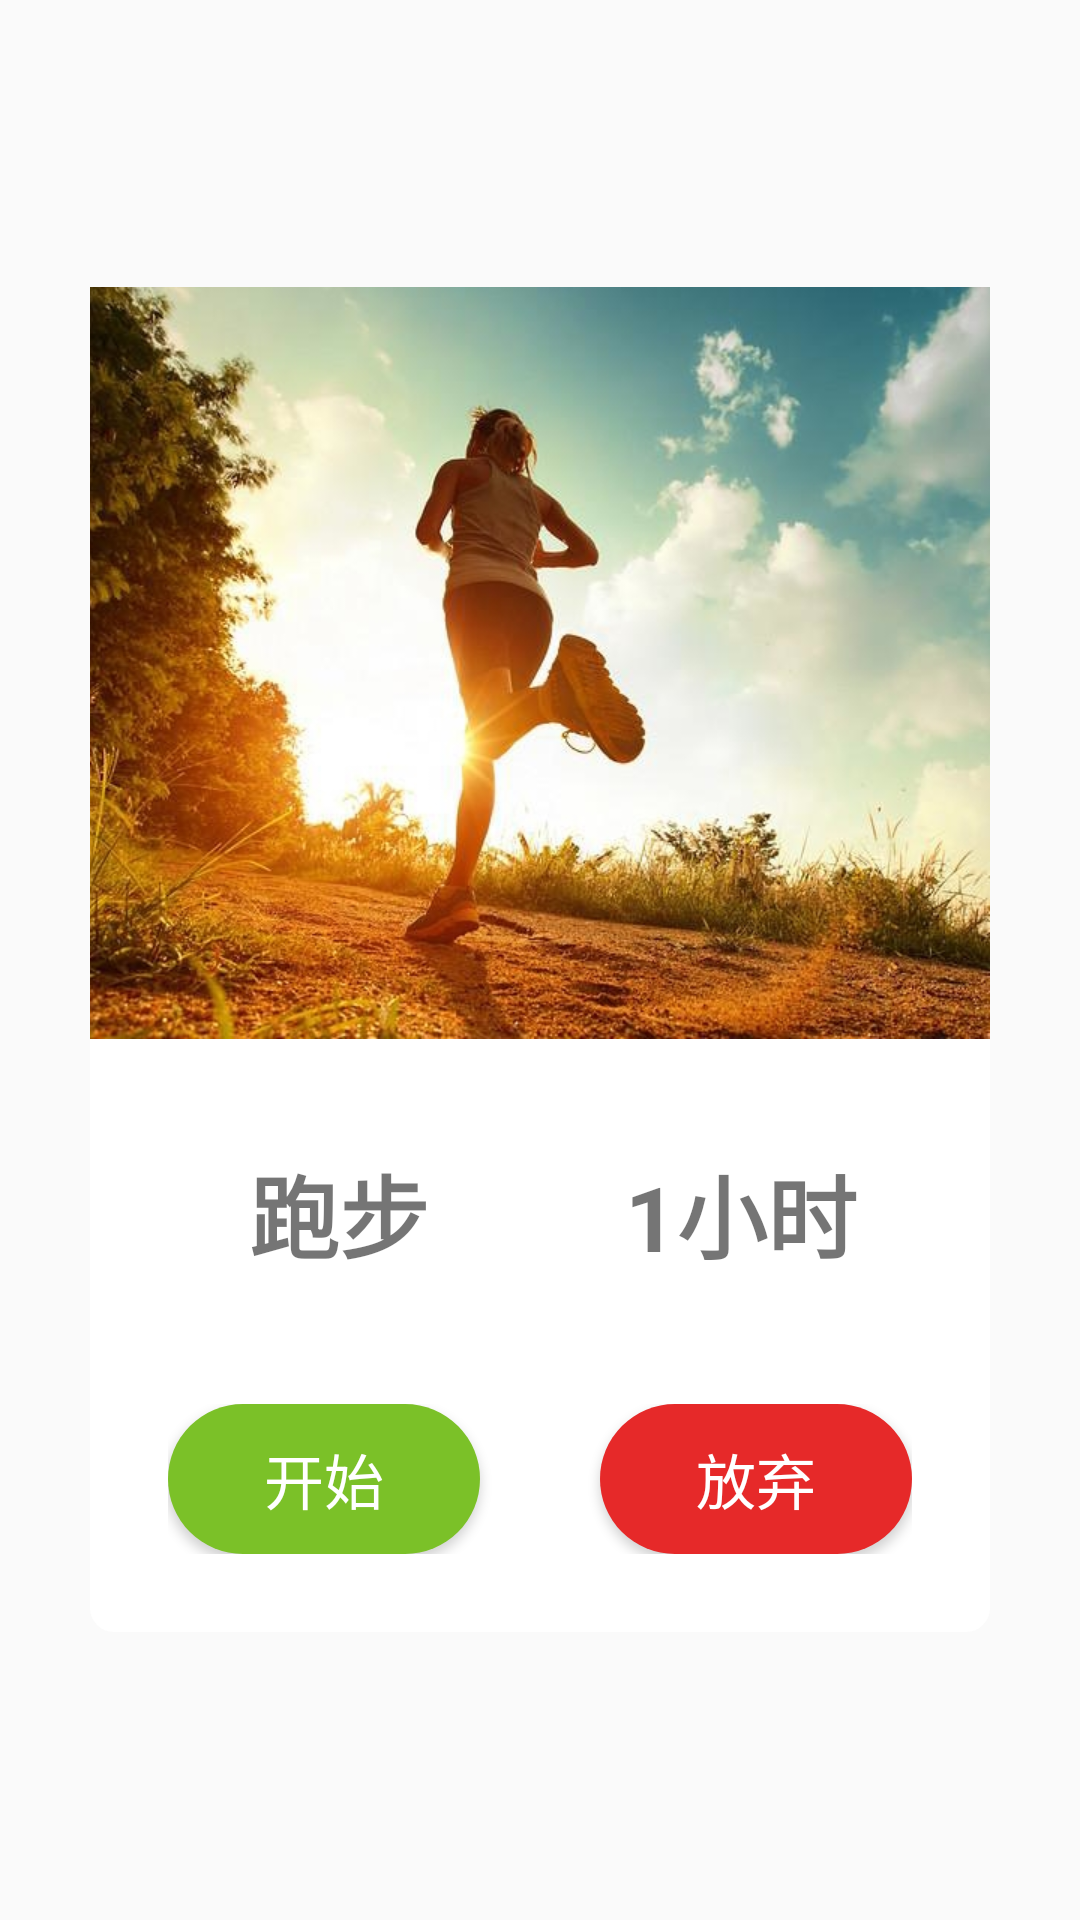

The Android layout XML behind this screen, and the referenced resources:
<!-- AndroidManifest.xml: application theme AppTheme -->
<!-- res/layout/floating_view.xml -->
<?xml version="1.0" encoding="utf-8"?>
<LinearLayout xmlns:android="http://schemas.android.com/apk/res/android"
              android:layout_width="match_parent"
              android:layout_height="match_parent"
              android:gravity="center"
              android:orientation="vertical">

    <LinearLayout
        android:layout_width="300dp"
        android:layout_height="wrap_content"
        android:background="@drawable/dialog_bg"
        android:orientation="vertical">

        <ImageView
            android:id="@+id/iv"
            android:layout_width="match_parent"
            android:layout_height="wrap_content"
            android:scaleType="centerCrop"
            android:src="@drawable/run1"/>

        <LinearLayout
            android:layout_width="match_parent"
            android:layout_height="wrap_content"
            android:layout_marginTop="20dp"
            android:orientation="horizontal"
            android:padding="16dp">

            <TextView
                android:layout_width="0dp"
                android:layout_height="wrap_content"
                android:layout_weight="1"
                android:gravity="center"
                android:text="跑步"
                android:textSize="30sp"
                android:textStyle="bold"/>

            <TextView
                android:layout_width="0dp"
                android:layout_height="wrap_content"
                android:layout_weight="1"
                android:gravity="center"
                android:text="1小时"
                android:textSize="30sp"
                android:textStyle="bold"/>

        </LinearLayout>

        <LinearLayout
            android:layout_width="match_parent"
            android:layout_height="50dp"
            android:layout_marginBottom="26dp"
            android:layout_marginTop="26dp"
            android:orientation="horizontal"
            android:paddingLeft="26dp"
            android:paddingRight="26dp">

            <Button
                android:layout_width="0dp"
                android:layout_height="match_parent"
                android:layout_marginRight="40dp"
                android:layout_weight="1"
                android:background="@drawable/btn_start"
                android:text="开始"
                android:textColor="@color/white"
                android:textSize="20sp"/>

            <Button
                android:layout_width="0dp"
                android:layout_height="match_parent"
                android:layout_weight="1"
                android:background="@drawable/btn_give_up"
                android:text="放弃"
                android:textColor="@color/white"
                android:textSize="20sp"/>

        </LinearLayout>
    </LinearLayout>
</LinearLayout>
<!-- resources referenced by this layout -->
<resources>
  <color name="white">#ffffff</color>
  <!-- drawable btn_give_up (drawable) -->
  <?xml version="1.0" encoding="utf-8"?>
  <selector xmlns:android="http://schemas.android.com/apk/res/android">
  <item android:drawable="@drawable/rect_theme_red_selected_selector" android:state_focused="true"/>
  <item android:drawable="@drawable/rect_theme_red_selected_selector" android:state_selected="true"/>
  <item android:drawable="@drawable/rect_theme_red_selected_selector" android:state_pressed="true"/>
  <item android:drawable="@drawable/rect_theme_red_selector"/>
  </selector>
  <!-- drawable btn_start (drawable) -->
  <?xml version="1.0" encoding="utf-8"?>
  <selector xmlns:android="http://schemas.android.com/apk/res/android">
      <item android:drawable="@drawable/rect_theme_green_selected_selector" android:state_focused="true"/>
      <item android:drawable="@drawable/rect_theme_green_selected_selector" android:state_selected="true"/>
      <item android:drawable="@drawable/rect_theme_green_selected_selector" android:state_pressed="true"/>
      <item android:drawable="@drawable/rect_theme_green_selector"/>
  </selector>
  <!-- drawable dialog_bg (drawable) -->
  <?xml version="1.0" encoding="utf-8"?>
  <shape xmlns:android="http://schemas.android.com/apk/res/android"
         android:shape="rectangle">
      <corners android:radius="@dimen/dialog_radius"/>
      <solid android:color="@color/white"/>
  </shape>
  <!-- drawable run1: jpg bitmap (drawable-xhdpi, 321031 bytes) -->
  <style name="AppTheme" parent="Theme.AppCompat.Light.NoActionBar">
          
          <item name="colorPrimary">@color/colorPrimary</item>
          <item name="colorPrimaryDark">@color/colorPrimaryDark</item>
          <item name="colorAccent">@color/colorPrimary</item>
          <item name="android:windowIsTranslucent">true</item>
          <item name="android:windowAnimationStyle">@style/ActivitySwitchStyle</item>
      </style>
  <!-- drawable rect_theme_red_selected_selector (drawable) -->
  <?xml version="1.0" encoding="utf-8"?>
  <shape xmlns:android="http://schemas.android.com/apk/res/android"
         android:shape="rectangle">
      
      <solid android:color="@color/red_pressed"></solid>
  
      
      <corners android:radius="@dimen/btn_radius"/>
  
  </shape>
  <!-- drawable rect_theme_red_selector (drawable) -->
  <?xml version="1.0" encoding="utf-8"?>
  <shape xmlns:android="http://schemas.android.com/apk/res/android"
         android:shape="rectangle">
      
      <solid android:color="@color/red_normal"></solid>
  
      
      <corners android:radius="@dimen/btn_radius"/>
  
  </shape>
  <!-- drawable rect_theme_green_selected_selector (drawable) -->
  <?xml version="1.0" encoding="utf-8"?>
  <shape xmlns:android="http://schemas.android.com/apk/res/android"
         android:shape="rectangle">
      
      <solid android:color="@color/btn_theme_green_pressed"></solid>
  
      
      <corners android:radius="@dimen/btn_radius"/>
  
  </shape>
  <!-- drawable rect_theme_green_selector (drawable) -->
  <?xml version="1.0" encoding="utf-8"?>
  <shape xmlns:android="http://schemas.android.com/apk/res/android"
         android:shape="rectangle">
      
      <solid android:color="@color/btn_theme_green"></solid>
  
      
      <corners android:radius="@dimen/btn_radius"/>
  
  </shape>
  <dimen name="dialog_radius">8dp</dimen>
  <color name="colorPrimary">#3F51B5</color>
  <color name="colorPrimaryDark">#303F9F</color>
  <style name="ActivitySwitchStyle">
          <item name="android:activityOpenEnterAnimation">@anim/right_in</item>
          <item name="android:activityOpenExitAnimation">@anim/anim_stay</item>
          <item name="android:activityCloseEnterAnimation">@anim/anim_stay</item>
          <item name="android:activityCloseExitAnimation">@anim/right_out</item>
      </style>
  <color name="red_pressed">#cbe62929</color>
  <dimen name="btn_radius">150dp</dimen>
  <color name="red_normal">#FFE62929</color>
  <color name="btn_theme_green_pressed">#817bc128</color>
  <color name="btn_theme_green">#FF7BC128</color>
</resources>
